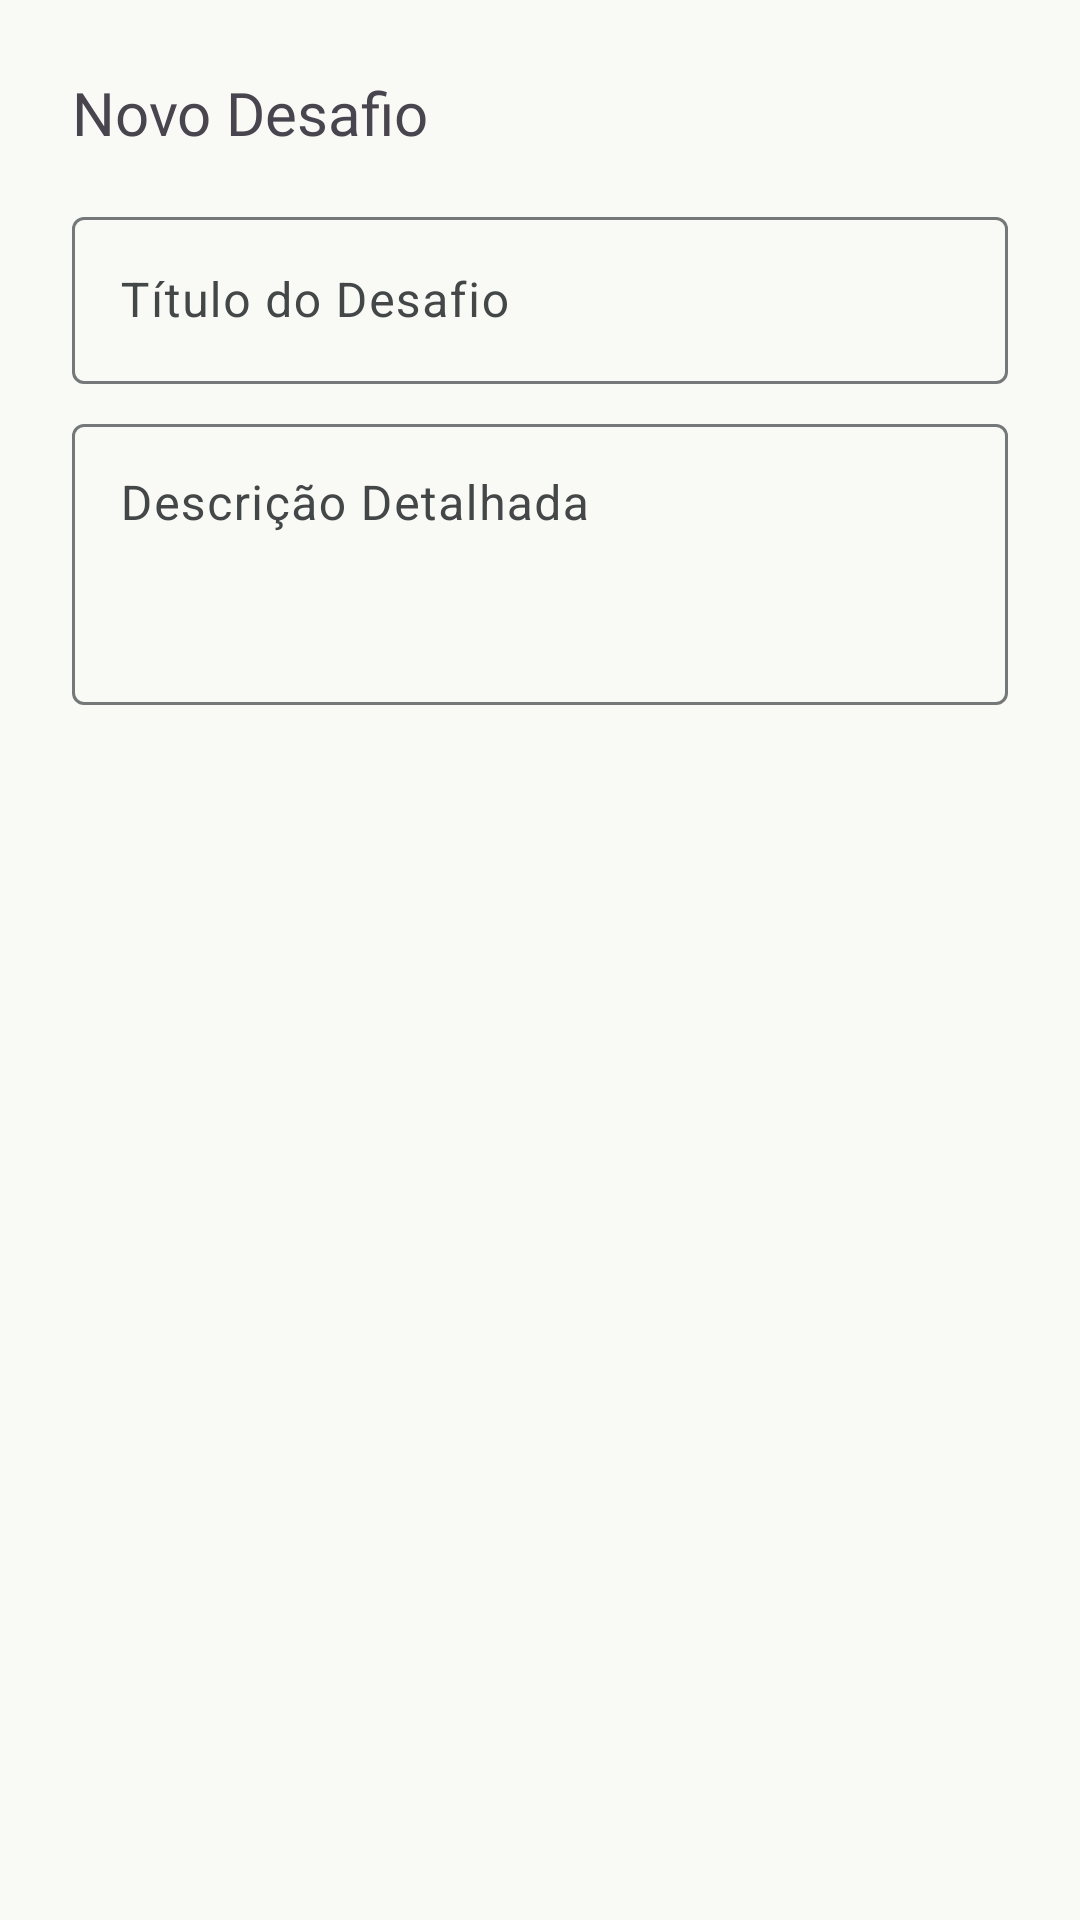

Layout XML and referenced resources for this Android screen:
<!-- AndroidManifest.xml: application theme AppTheme -->
<!-- res/layout/dialog_create_challenge.xml -->
<?xml version="1.0" encoding="utf-8"?>
<LinearLayout xmlns:android="http://schemas.android.com/apk/res/android"
    android:layout_width="match_parent"
    android:layout_height="wrap_content"
    android:orientation="vertical"
    android:padding="24dp">

    <TextView
        android:layout_width="wrap_content"
        android:layout_height="wrap_content"
        android:text="Novo Desafio"
        android:textSize="20sp"
        android:fontFamily="@font/k2d_bold"
        android:layout_marginBottom="16dp"/>

    <com.google.android.material.textfield.TextInputLayout
        android:layout_width="match_parent"
        android:layout_height="wrap_content"
        android:hint="Título do Desafio"
        android:layout_marginBottom="8dp">

        <com.google.android.material.textfield.TextInputEditText
            android:id="@+id/et_challenge_title"
            android:layout_width="match_parent"
            android:layout_height="wrap_content"
            android:inputType="textCapSentences"
            android:maxLength="100"/>
    </com.google.android.material.textfield.TextInputLayout>

    <com.google.android.material.textfield.TextInputLayout
        android:layout_width="match_parent"
        android:layout_height="wrap_content"
        android:hint="Descrição Detalhada"
        android:layout_marginBottom="16dp">

        <com.google.android.material.textfield.TextInputEditText
            android:id="@+id/et_challenge_description"
            android:layout_width="match_parent"
            android:layout_height="wrap_content"
            android:minLines="3"
            android:gravity="top"
            android:inputType="textMultiLine|textCapSentences"/>
    </com.google.android.material.textfield.TextInputLayout>

</LinearLayout>
<!-- resources referenced by this layout -->
<resources>
  <color name="md_theme_primary">#3D6448</color>
  <color name="md_theme_onPrimary">#FFFFFF</color>
  <color name="md_theme_primaryContainer">#567E60</color>
  <color name="md_theme_onPrimaryContainer">#F6FFF4</color>
  <color name="md_theme_secondary">#003B5A</color>
  <color name="md_theme_onSecondary">#FFFFFF</color>
  <color name="md_theme_secondaryContainer">#215273</color>
  <color name="md_theme_onSecondaryContainer">#97C5EB</color>
  <color name="md_theme_tertiary">#3D6448</color>
  <color name="md_theme_onTertiary">#FFFFFF</color>
  <color name="md_theme_tertiaryContainer">#567E60</color>
  <color name="md_theme_onTertiaryContainer">#F6FFF4</color>
  <color name="md_theme_error">#A71F26</color>
  <color name="md_theme_onError">#FFFFFF</color>
  <color name="md_theme_errorContainer">#C9393B</color>
  <color name="md_theme_onErrorContainer">#FFEFED</color>
  <color name="md_theme_background">#F9FAF5</color>
  <color name="md_theme_onBackground">#1A1C1A</color>
  <color name="md_theme_surface">#FCF8F8</color>
  <color name="md_theme_onSurface">#1C1B1B</color>
  <color name="md_theme_surfaceVariant">#E0E3E3</color>
  <color name="md_theme_onSurfaceVariant">#444748</color>
  <color name="md_theme_outline">#747878</color>
  <color name="md_theme_outlineVariant">#C4C7C8</color>
  <color name="md_theme_inverseSurface">#313030</color>
  <color name="md_theme_inverseOnSurface">#F4F0EF</color>
  <color name="md_theme_inversePrimary">#A6D1AE</color>
  <color name="md_theme_primaryFixed">#C1EDC9</color>
  <color name="md_theme_onPrimaryFixed">#00210E</color>
  <color name="md_theme_primaryFixedDim">#A6D1AE</color>
  <color name="md_theme_onPrimaryFixedVariant">#284F34</color>
  <color name="md_theme_secondaryFixed">#CBE6FF</color>
  <color name="md_theme_onSecondaryFixed">#001E30</color>
  <color name="md_theme_secondaryFixedDim">#9ECCF2</color>
  <color name="md_theme_onSecondaryFixedVariant">#174B6B</color>
  <color name="md_theme_tertiaryFixed">#C1EDC9</color>
  <color name="md_theme_onTertiaryFixed">#00210E</color>
  <color name="md_theme_tertiaryFixedDim">#A6D1AE</color>
  <color name="md_theme_onTertiaryFixedVariant">#284F34</color>
  <color name="md_theme_surfaceDim">#DDD9D9</color>
  <color name="md_theme_surfaceBright">#FCF8F8</color>
  <color name="md_theme_surfaceContainerLowest">#FFFFFF</color>
  <color name="md_theme_surfaceContainerLow">#F6F3F2</color>
  <color name="md_theme_surfaceContainer">#F1EDEC</color>
  <color name="md_theme_surfaceContainerHigh">#EBE7E7</color>
  <color name="md_theme_surfaceContainerHighest">#E5E2E1</color>
</resources>
